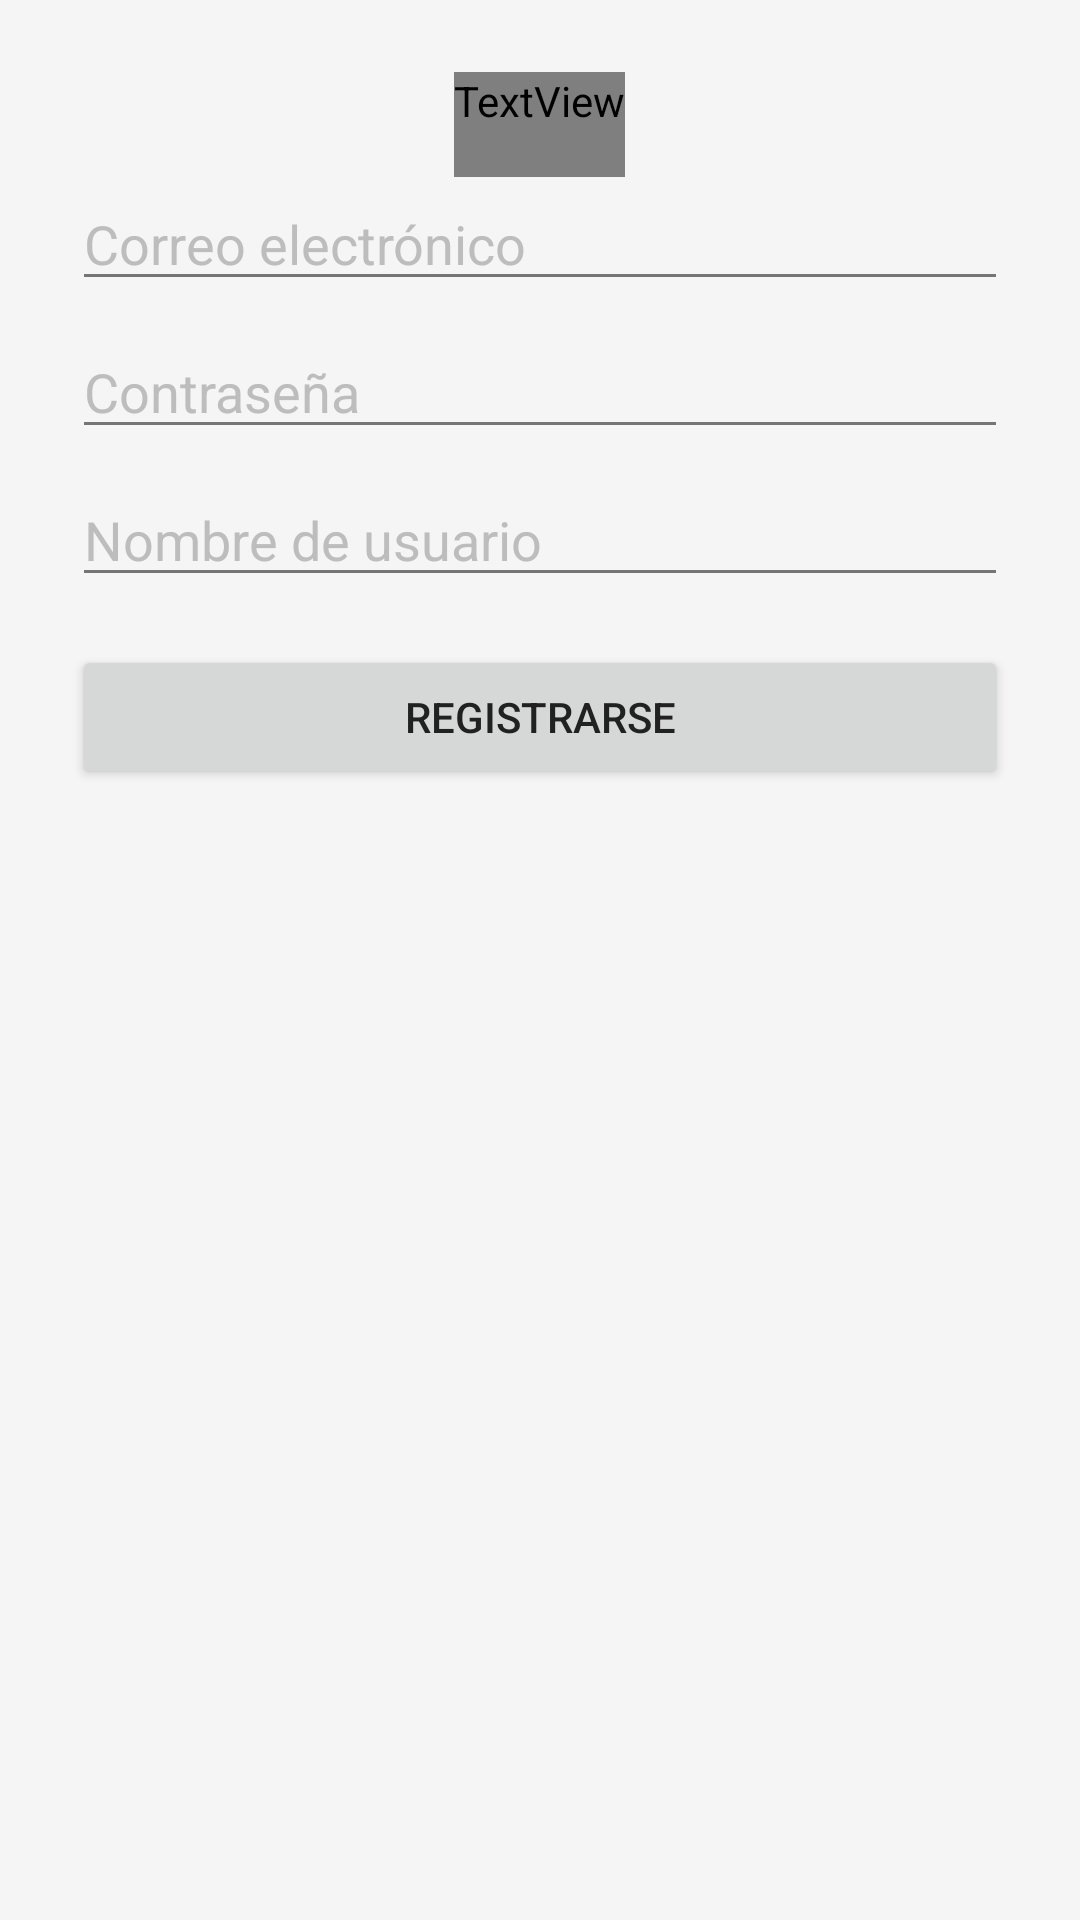

Layout XML and referenced resources for this Android screen:
<!-- AndroidManifest.xml: application theme Theme.EscarletsForest -->
<!-- res/layout/dialog_register.xml -->
<?xml version="1.0" encoding="utf-8"?>
<LinearLayout xmlns:android="http://schemas.android.com/apk/res/android"
    android:layout_width="match_parent"
    android:layout_height="wrap_content"
    android:orientation="vertical"
    android:padding="24dp">

    <TextView
        android:layout_width="wrap_content"
        android:layout_height="wrap_content"
        android:text="Crear cuenta"
        android:textAppearance="@style/TextAppearance.EscarletsForest.Headline6"
        android:layout_gravity="center_horizontal"
        android:paddingBottom="16dp"/>

    <EditText
        android:id="@+id/et_register_email"
        android:layout_width="match_parent"
        android:layout_height="wrap_content"
        android:hint="Correo electrónico"
        android:inputType="textEmailAddress"/>

    <EditText
        android:id="@+id/et_register_password"
        android:layout_width="match_parent"
        android:layout_height="wrap_content"
        android:hint="Contraseña"
        android:inputType="textPassword"
        android:layout_marginTop="8dp"/>

    <EditText
        android:id="@+id/et_register_name"
        android:layout_width="match_parent"
        android:layout_height="wrap_content"
        android:hint="Nombre de usuario"
        android:layout_marginTop="8dp"/>

    <Button
        android:id="@+id/btn_register_confirm"
        android:layout_width="match_parent"
        android:layout_height="wrap_content"
        android:text="Registrarse"
        android:layout_marginTop="16dp"/>

</LinearLayout>
<!-- resources referenced by this layout -->
<resources>
  <style name="TextAppearance.EscarletsForest.Headline6" parent="TextAppearance.Material3.TitleSmall">
          <item name="android:textSize">18sp</item>
          <item name="android:textColor">@color/text_primary</item>
          <item name="android:fontFamily">@font/roboto_medium</item>
      </style>
  <color name="text_primary">#212121</color>
  <color name="primary">#2E7D32</color>
  <color name="primary_dark">#1B5E20</color>
  <color name="white">#FFFFFF</color>
  <color name="secondary">#4CAF50</color>
  <color name="secondary_dark">#388E3C</color>
  <color name="background">#F5F5F5</color>
  <color name="surface">#FFFFFF</color>
  <color name="text_secondary">#757575</color>
  <color name="text_hint">#BDBDBD</color>
  <style name="ShapeAppearance.EscarletsForest.SmallComponent" parent="ShapeAppearance.Material3.SmallComponent">
          <item name="cornerFamily">rounded</item>
          <item name="cornerSize">8dp</item>
      </style>
  <style name="ShapeAppearance.EscarletsForest.MediumComponent" parent="ShapeAppearance.Material3.MediumComponent">
          <item name="cornerFamily">rounded</item>
          <item name="cornerSize">12dp</item>
      </style>
  <style name="ShapeAppearance.EscarletsForest.LargeComponent" parent="ShapeAppearance.Material3.LargeComponent">
          <item name="cornerFamily">rounded</item>
          <item name="cornerSize">16dp</item>
      </style>
  <style name="TextAppearance.EscarletsForest.Headline3" parent="TextAppearance.Material3.HeadlineSmall">
          <item name="android:textSize">24sp</item>
          <item name="android:textColor">@color/text_primary</item>
          <item name="android:fontFamily">@font/roboto_medium</item>
      </style>
  <style name="TextAppearance.EscarletsForest.Headline4" parent="TextAppearance.Material3.TitleLarge">
          <item name="android:textSize">22sp</item>
          <item name="android:textColor">@color/text_primary</item>
          <item name="android:fontFamily">@font/roboto_medium</item>
      </style>
  <style name="TextAppearance.EscarletsForest.Headline5" parent="TextAppearance.Material3.TitleMedium">
          <item name="android:textSize">20sp</item>
          <item name="android:textColor">@color/text_primary</item>
          <item name="android:fontFamily">@font/roboto_medium</item>
      </style>
  <style name="TextAppearance.EscarletsForest.Subtitle1" parent="TextAppearance.Material3.BodyLarge">
          <item name="android:textSize">16sp</item>
          <item name="android:textColor">@color/text_secondary</item>
          <item name="android:fontFamily">@font/roboto_regular</item>
      </style>
  <style name="TextAppearance.EscarletsForest.Subtitle2" parent="TextAppearance.Material3.BodyMedium">
          <item name="android:textSize">14sp</item>
          <item name="android:textColor">@color/text_secondary</item>
          <item name="android:fontFamily">@font/roboto_regular</item>
      </style>
  <style name="TextAppearance.EscarletsForest.Body1" parent="TextAppearance.Material3.BodyLarge">
          <item name="android:textSize">16sp</item>
          <item name="android:textColor">@color/text_primary</item>
          <item name="android:fontFamily">@font/roboto_regular</item>
      </style>
  <style name="TextAppearance.EscarletsForest.Body2" parent="TextAppearance.Material3.BodyMedium">
          <item name="android:textSize">14sp</item>
          <item name="android:textColor">@color/text_primary</item>
          <item name="android:fontFamily">@font/roboto_regular</item>
      </style>
  <style name="TextAppearance.EscarletsForest.Caption" parent="TextAppearance.Material3.BodySmall">
          <item name="android:textSize">12sp</item>
          <item name="android:textColor">@color/text_secondary</item>
          <item name="android:fontFamily">@font/roboto_regular</item>
      </style>
</resources>
